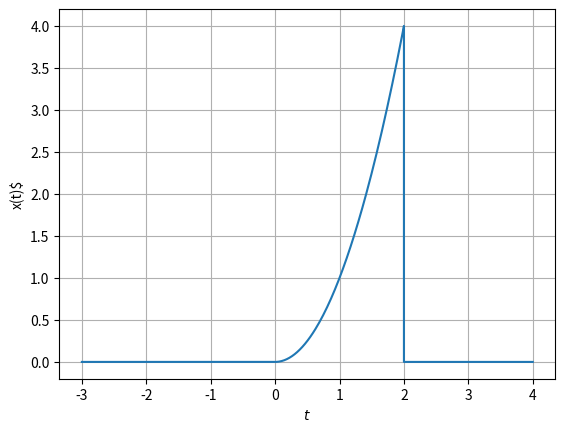

Here is the Python script that generated this plot:
import numpy as np
import matplotlib.pyplot as plt
from scipy import integrate

t1=np.linspace(-3,0,100)
t2=np.linspace(0,2,100)
t3=np.linspace(2,4,100)

x1=0*np.ones(100)
x2=t2**2
x=np.concatenate((x1,x2,x1),axis=0)
t=np.concatenate((t1,t2,t3),axis=0)

E,err=integrate.quad(lambda t: t**4,0.,2.)
print (E)

plt.plot(t,x)
plt.grid()
plt.xlabel('$t$')
plt.ylabel('x(t)$')
plt.show()
